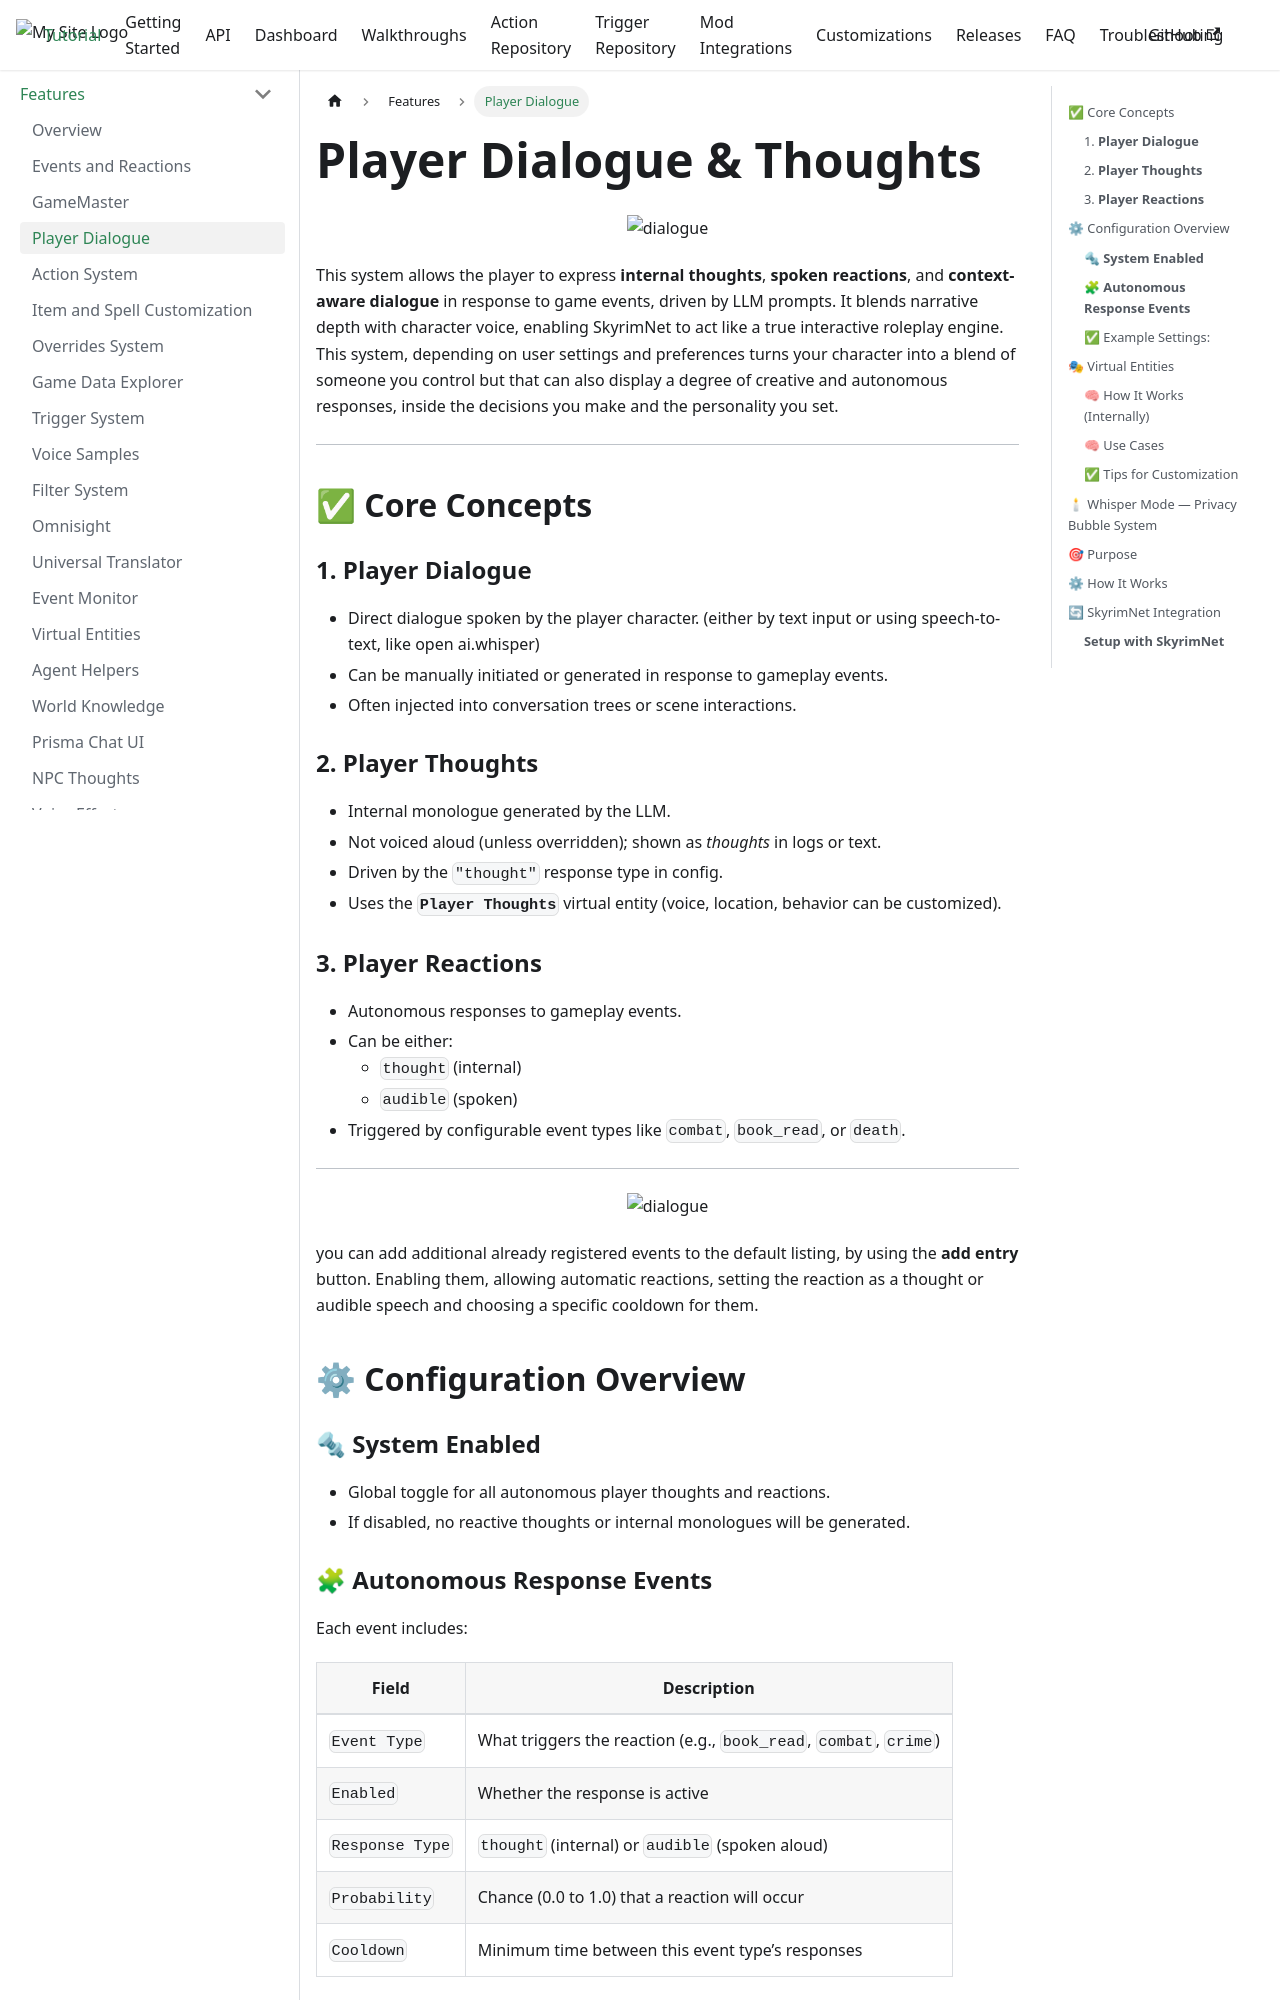

repository: goncalo22/SkyrimNet-GamePlugin · page: Features/player-dialogue/index.html · generator: docusaurus

---
id: player-dialogue
title: Player Dialogue
displayed_sidebar: tutorialSidebar
---

#  Player Dialogue & Thoughts

<p align="center">
  <img src="/SkyrimNet-GamePlugin/img/dialogue.png" alt="dialogue" width="500"/>
</p>

This system allows the player to express **internal thoughts**, **spoken reactions**, and **context-aware dialogue** in response to game events, driven by LLM prompts. It blends narrative depth with character voice, enabling SkyrimNet to act like a true interactive roleplay engine. This system, depending on user settings and preferences turns your character into a blend of someone you control but that can also display a degree of creative and autonomous responses, inside the decisions you make and the personality you set.

---

## ✅ Core Concepts

### 1. **Player Dialogue**
- Direct dialogue spoken by the player character. (either by text input or using speech-to-text, like open ai.whisper)
- Can be manually initiated or generated in response to gameplay events.
- Often injected into conversation trees or scene interactions.

### 2. **Player Thoughts**
- Internal monologue generated by the LLM.
- Not voiced aloud (unless overridden); shown as *thoughts* in logs or text.
- Driven by the `"thought"` response type in config.
- Uses the **`Player Thoughts`** virtual entity (voice, location, behavior can be customized).

### 3. **Player Reactions**
- Autonomous responses to gameplay events.
- Can be either:
  - `thought` (internal)
  - `audible` (spoken)
- Triggered by configurable event types like `combat`, `book_read`, or `death`.

---

<p align="center">
  <img src="/SkyrimNet-GamePlugin/img/playerevents2.png" alt="dialogue" width="1200"/>
</p>


you can add additional already registered events to the default listing, by using the **add entry** button. Enabling them, allowing automatic reactions, setting the reaction as a thought or audible speech and choosing a specific cooldown for them.



## ⚙ Configuration Overview

### 🔩 **System Enabled**
- Global toggle for all autonomous player thoughts and reactions.
- If disabled, no reactive thoughts or internal monologues will be generated.
